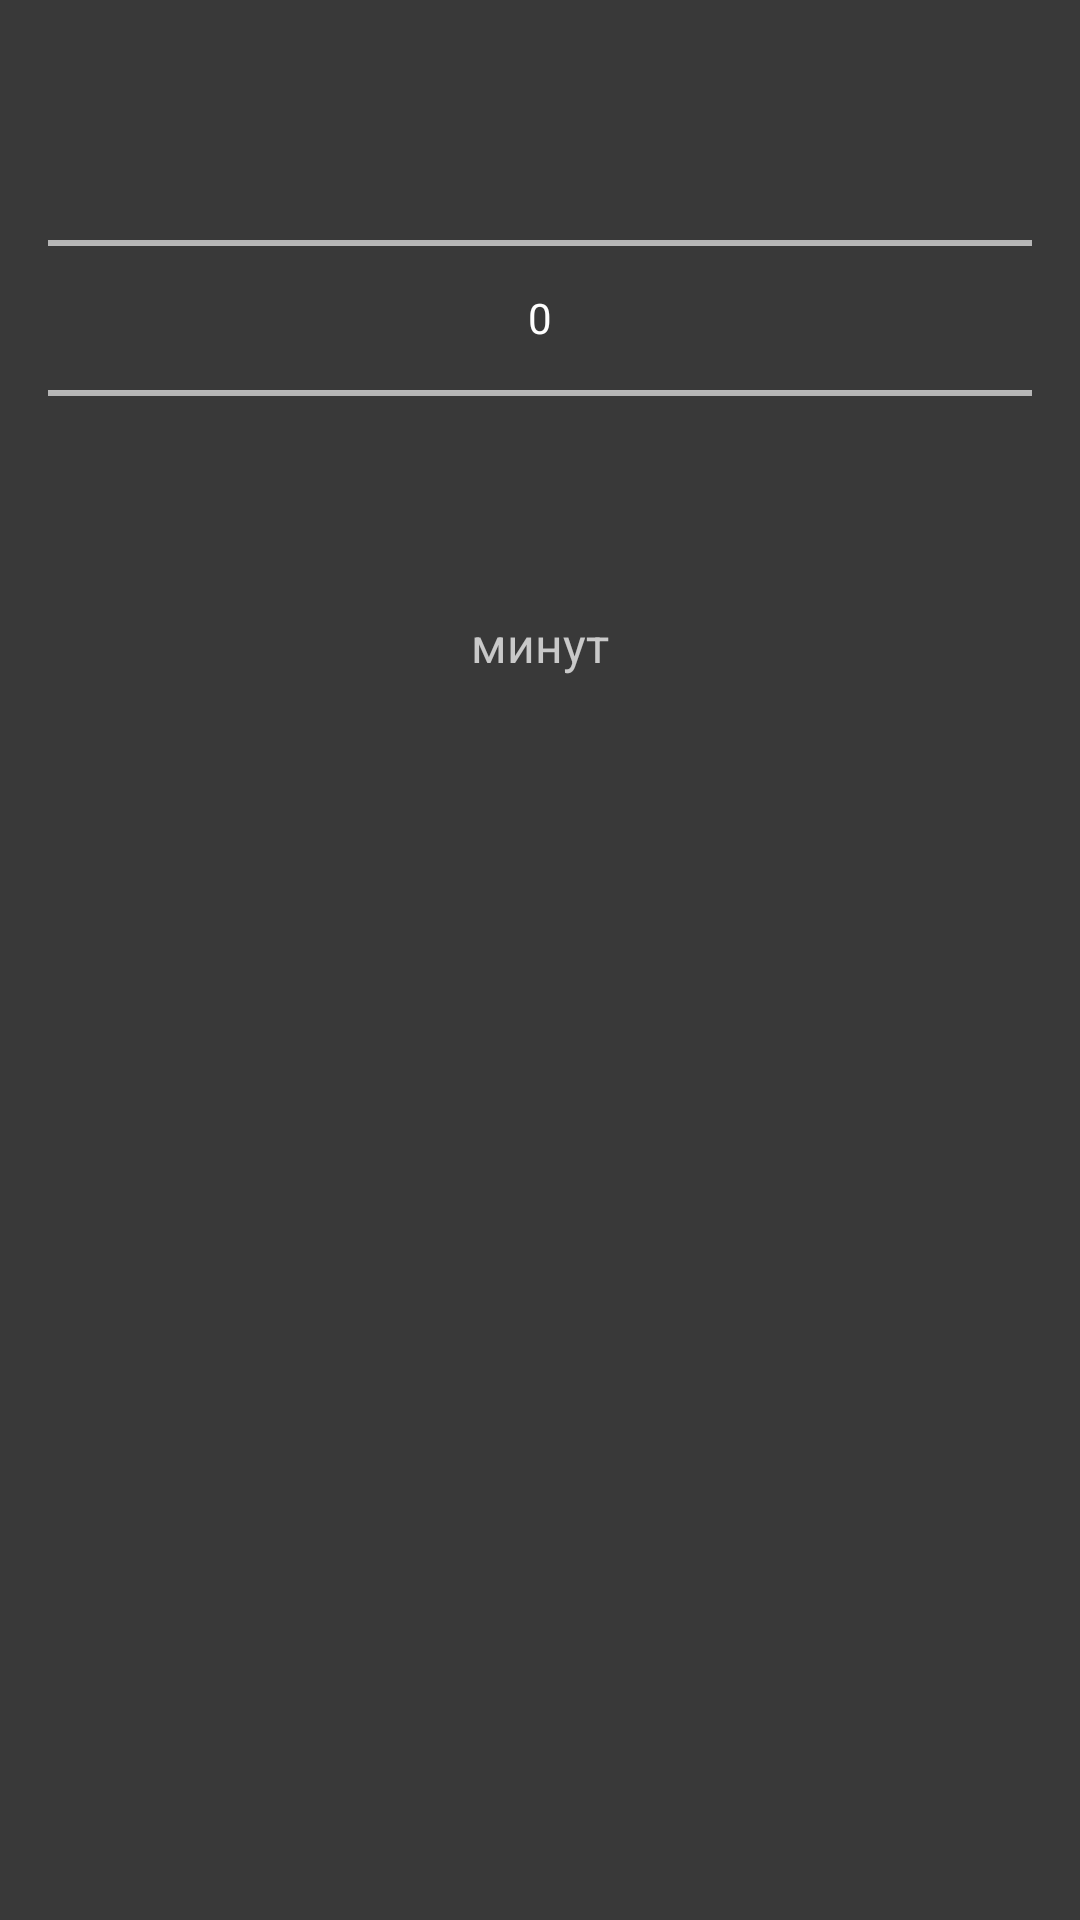

Produce the Android XML layout that renders to this screen, including the resource entries it uses.
<!-- AndroidManifest.xml: application theme Theme.MinimalistPlayer -->
<!-- res/layout/dialog_sleep_timer.xml -->
<?xml version="1.0" encoding="utf-8"?>
<LinearLayout xmlns:android="http://schemas.android.com/apk/res/android"
    android:layout_width="match_parent"
    android:layout_height="wrap_content"
    android:orientation="vertical"
    android:padding="16dp"
    android:background="#BA2C2C2C">

    <NumberPicker
        android:id="@+id/timePicker"
        android:layout_width="match_parent"
        android:layout_height="wrap_content"
        android:descendantFocusability="blocksDescendants" />

    <TextView
        android:layout_width="match_parent"
        android:layout_height="wrap_content"
        android:layout_marginTop="8dp"
        android:gravity="center"
        android:text="минут"
        android:textColor="#BAFFFFFF"
        android:textSize="16sp" />

</LinearLayout>
<!-- resources referenced by this layout -->
<resources>
  <style name="Theme.MinimalistPlayer" parent="Theme.MaterialComponents.DayNight.NoActionBar">
          
          <item name="colorPrimary">@color/accent_burgundy</item>
          <item name="colorPrimaryVariant">@color/accent_burgundy_dark</item>
          <item name="colorOnPrimary">@color/white</item>
  
          
          <item name="colorSecondary">@color/accent_red</item>
          <item name="colorSecondaryVariant">@color/accent_red_dark</item>
          <item name="colorOnSecondary">@color/black</item>
  
          
          <item name="android:statusBarColor">@color/background_dark</item>
          <item name="android:windowLightStatusBar">false</item>
  
          
          <item name="android:windowBackground">@color/background_dark</item>
          <item name="backgroundColor">@color/background_dark</item>
  
          
          <item name="android:textColorPrimary">@color/white</item>
          <item name="android:textColorSecondary">@color/white_transparent</item>
  
          
          <item name="navigationViewStyle">@style/Widget.MinimalistPlayer.NavigationView</item>
      </style>
  <color name="accent_burgundy">#BA800020</color>
  <color name="accent_burgundy_dark">#BA600018</color>
  <color name="white">#FFFFFFFF</color>
  <color name="accent_red">#FFFF4081</color>
  <color name="accent_red_dark">#FFC51162</color>
  <color name="black">#FF000000</color>
  <color name="background_dark">#BA1E1E1E</color>
  <color name="white_transparent">#BAFFFFFF</color>
  <style name="Widget.MinimalistPlayer.NavigationView" parent="Widget.MaterialComponents.NavigationView">
          <item name="itemTextColor">@color/nav_item_text_color</item>
          <item name="itemIconTint">@color/nav_item_icon_color</item>
          <item name="itemBackground">?selectableItemBackground</item>
      </style>
</resources>
